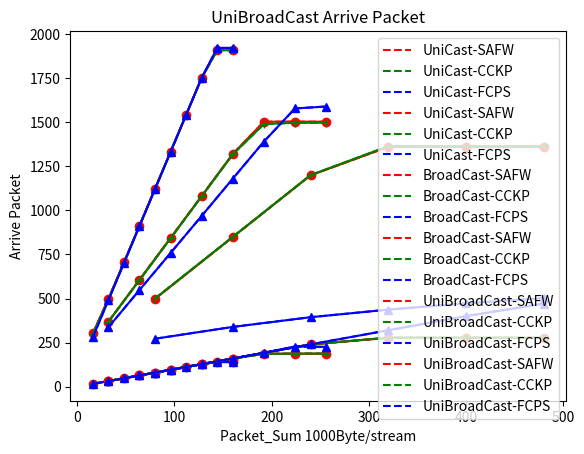

Generate this figure with matplotlib:
import matplotlib.pyplot as plt

x1 = [80, 160, 240, 320, 400, 480]
UniCast_SAFW1 = [498, 848, 1198, 1359, 1359, 1359]
UniCast_CCKP1 = [500, 849, 1199, 1363, 1363, 1363]
UniCast_FCPS1 = [272, 339, 394, 437, 473, 502]
l1 = plt.plot(x1, UniCast_SAFW1, 'r--', label='UniCast-SAFW')
l2 = plt.plot(x1, UniCast_CCKP1, 'g--', label='UniCast-CCKP')
l3 = plt.plot(x1, UniCast_FCPS1, 'b--', label='UniCast-FCPS')
plt.plot(x1, UniCast_SAFW1, 'ro-', x1, UniCast_CCKP1, 'g+-', x1, UniCast_FCPS1, 'b^-')
plt.title('UniCast Time Delay')
plt.xlabel('Packet_Sum 1000Byte/stream')
plt.ylabel('Time Delay/ms')
plt.legend()
plt.show()

UniCast_SAFW1 = [80, 160, 240, 277, 277, 277]
UniCast_CCKP1 = [80, 160, 240, 278, 278, 278]
UniCast_FCPS1 = [80, 160, 240, 320, 400, 471]
l1 = plt.plot(x1, UniCast_SAFW1, 'r--', label='UniCast-SAFW')
l2 = plt.plot(x1, UniCast_CCKP1, 'g--', label='UniCast-CCKP')
l3 = plt.plot(x1, UniCast_FCPS1, 'b--', label='UniCast-FCPS')
plt.plot(x1, UniCast_SAFW1, 'ro-', x1, UniCast_CCKP1, 'g+-', x1, UniCast_FCPS1, 'b^-')
plt.title('UniCast Arrive Packet')
plt.xlabel('Packet_Sum 1000Byte/stream')
plt.ylabel('Arrive Packet')
plt.legend()
plt.show()

x2 = [16, 32, 48, 64, 80, 96, 112, 128, 144, 160]
BroadCast_SAFW1 = [302, 498, 705, 913, 1123, 1332, 1542, 1751, 1908, 1908]
BroadCast_CCKP1 = [299, 494, 703, 912, 1121, 1331, 1541, 1751, 1907, 1907]
BroadCast_FCPS1 = [280, 490, 700, 910, 1120, 1330, 1540, 1750, 1920, 1920]
l1 = plt.plot(x2, BroadCast_SAFW1, 'r--', label='BroadCast-SAFW')
l2 = plt.plot(x2, BroadCast_CCKP1, 'g--', label='BroadCast-CCKP')
l3 = plt.plot(x2, BroadCast_FCPS1, 'b--', label='BroadCast-FCPS')
plt.plot(x2, BroadCast_SAFW1, 'ro-', x2, BroadCast_CCKP1, 'g+-', x2, BroadCast_FCPS1, 'b^-')
plt.title('BroadCast Time Delay')
plt.xlabel('Packet_Sum 1000Byte/stream')
plt.ylabel('Time Delay/ms')
plt.legend()
plt.show()

BroadCast_SAFW1 = [16, 32, 48, 64, 80, 96, 112, 128, 140, 140]
BroadCast_CCKP1 = [16, 32, 48, 64, 80, 96, 112, 128, 140, 140]
BroadCast_FCPS1 = [16, 32, 48, 64, 80, 96, 112, 128, 141, 141]
l1 = plt.plot(x2, BroadCast_SAFW1, 'r--', label='BroadCast-SAFW')
l2 = plt.plot(x2, BroadCast_CCKP1, 'g--', label='BroadCast-CCKP')
l3 = plt.plot(x2, BroadCast_FCPS1, 'b--', label='BroadCast-FCPS')
plt.plot(x2, BroadCast_SAFW1, 'ro-', x2, BroadCast_CCKP1, 'g+-', x2, BroadCast_FCPS1, 'b^-')
plt.title('BroadCast Arrive Packet')
plt.xlabel('Packet_Sum 1000Byte/stream')
plt.ylabel('Arrive Packet')
plt.legend()
plt.show()

x3 = [32, 64, 96, 128, 160, 192, 224, 256]
UniBroadCast_SAFW1 = [369, 606, 843, 1081, 1319, 1502, 1502, 1502]
UniBroadCast_CCKP1 = [368, 604, 841, 1079, 1317, 1488, 1496, 1496]
UniBroadCast_FCPS1 = [337, 548, 758, 968, 1179, 1389, 1577, 1588]
l1 = plt.plot(x3, UniBroadCast_SAFW1, 'r--', label='UniBroadCast-SAFW')
l2 = plt.plot(x3, UniBroadCast_CCKP1, 'g--', label='UniBroadCast-CCKP')
l3 = plt.plot(x3, UniBroadCast_FCPS1, 'b--', label='UniBroadCast-FCPS')
plt.plot(x3, UniBroadCast_SAFW1, 'ro-', x3, UniBroadCast_CCKP1, 'g+-', x3, UniBroadCast_FCPS1, 'b^-')
plt.title('UniBroadCast Time Delay')
plt.xlabel('Packet_Sum 1000Byte/stream')
plt.ylabel('Time Delay/ms')
plt.legend()
plt.show()

UniBroadCast_SAFW1 = [32, 64, 96, 128, 160, 187, 187, 187]
UniBroadCast_CCKP1 = [32, 64, 96, 128, 160, 186, 188, 188]
UniBroadCast_FCPS1 = [32, 64, 96, 128, 160, 192, 228, 226]
l1 = plt.plot(x3, UniBroadCast_SAFW1, 'r--', label='UniBroadCast-SAFW')
l2 = plt.plot(x3, UniBroadCast_CCKP1, 'g--', label='UniBroadCast-CCKP')
l3 = plt.plot(x3, UniBroadCast_FCPS1, 'b--', label='UniBroadCast-FCPS')
plt.plot(x3, UniBroadCast_SAFW1, 'ro-', x3, UniBroadCast_CCKP1, 'g+-', x3, UniBroadCast_FCPS1, 'b^-')
plt.title('UniBroadCast Arrive Packet')
plt.xlabel('Packet_Sum 1000Byte/stream')
plt.ylabel('Arrive Packet')
plt.legend()
plt.show()